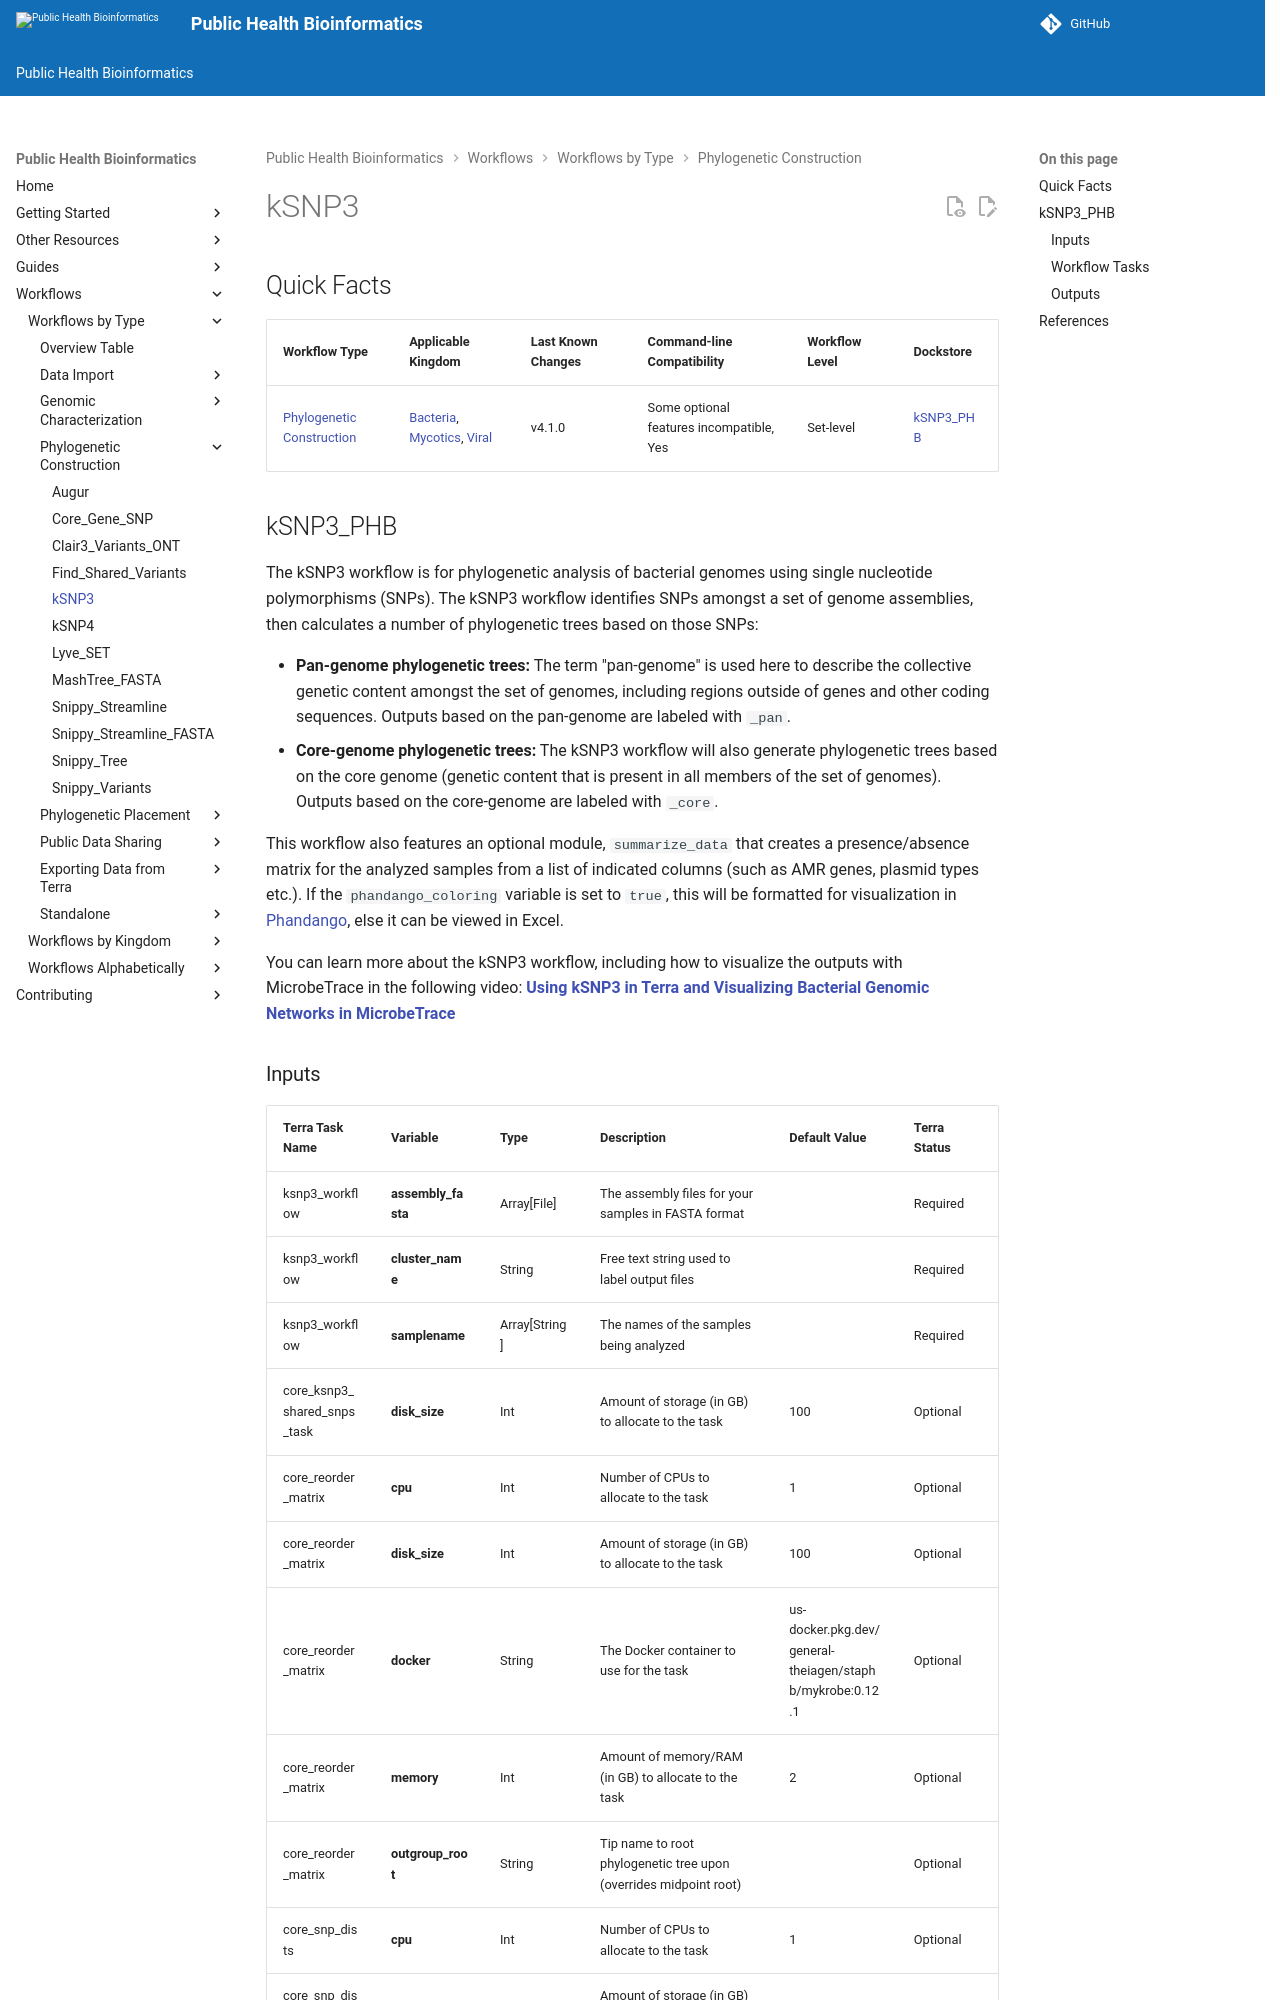

repository: theiagen/public_health_bioinformatics · page: v4.3.1/workflows/phylogenetic_construction/ksnp3/index.html · generator: mkdocs

# kSNP3

## Quick Facts

{{ render_tsv_table("docs/assets/tables/all_workflows.tsv", sort_by="Name", filters={"Name": "[**kSNP3**](../workflows/phylogenetic_construction/ksnp3.md)"}, columns=["Workflow Type", "Applicable Kingdom", "Last Known Changes", "Command-line Compatibility","Workflow Level", "Dockstore"]) }}
